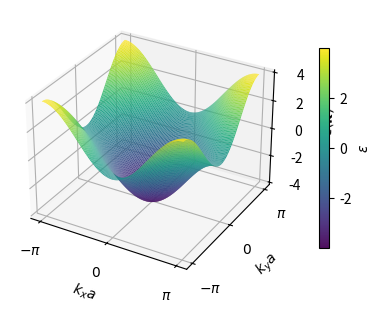

Source code (Python): (Note: this script raises an exception after producing the figure.)
"""
3D band surface plot for a 2D square lattice dispersion.
Saves the figure next to this article under ../figs/band_square_3d.png
"""
from __future__ import annotations

from pathlib import Path
import numpy as np
import matplotlib.pyplot as plt
from matplotlib import cm

# Configuration: change here if needed
CONFIG = {
    "a": 1.0,          # lattice constant
    "t": -1.0,         # nearest-neighbor hopping
    "t_prime": 0.0,    # next-nearest (t')
    "t_doubleprime": 0.0,  # third-nearest (t'')
    "eps0": 0.0,       # onsite energy shift
    "grid_n": 121,     # grid size per axis (odd is nice for symmetry)
}


def epsilon_k(kx_a: np.ndarray, ky_a: np.ndarray, cfg: dict) -> np.ndarray:
    """
    Dispersion epsilon(k) on a square lattice using dimensionless variables
    kx_a = kx * a, ky_a = ky * a (both in [-pi, pi]).
    """
    a = cfg["a"]
    t = cfg["t"]
    tp = cfg["t_prime"]
    tpp = cfg["t_doubleprime"]
    eps0 = cfg["eps0"]

    # Using k*a (dimensionless)
    cx = np.cos(kx_a)
    cy = np.cos(ky_a)
    c2x = np.cos(2.0 * kx_a)
    c2y = np.cos(2.0 * ky_a)

    return (
        eps0
        + 2.0 * t * (cx + cy)
        + 4.0 * tp * (cx * cy)
        + 2.0 * tpp * (c2x + c2y)
    )


def main() -> None:
    cfg = CONFIG
    N = int(cfg["grid_n"])  # grid points along each axis

    # Dimensionless k*a in [-pi, pi]
    kx_a = np.linspace(-np.pi, np.pi, N)
    ky_a = np.linspace(-np.pi, np.pi, N)
    KX, KY = np.meshgrid(kx_a, ky_a, indexing="xy")

    E = epsilon_k(KX, KY, cfg)

    # Prepare figure (smaller size to match other figures)
    fig = plt.figure(figsize=(5.2, 3.6), dpi=110)
    ax = fig.add_subplot(111, projection="3d")

    # Plot surface
    surf = ax.plot_surface(
        KX, KY, E,
        rstride=1, cstride=1,
        cmap=cm.viridis,
        linewidth=0.0,
        antialiased=True,
        alpha=0.95,
    )

    # A few aesthetics
    ax.set_xlabel(r"$k_x a$")
    ax.set_ylabel(r"$k_y a$")
    ax.set_zlabel(r"$\varepsilon(\mathbf{k})$")

    # Ticks at -pi, 0, pi
    ax.set_xticks([-np.pi, 0.0, np.pi], labels=[r"$-\pi$", r"$0$", r"$\pi$"])
    ax.set_yticks([-np.pi, 0.0, np.pi], labels=[r"$-\pi$", r"$0$", r"$\pi$"])

    fig.colorbar(surf, ax=ax, shrink=0.72, pad=0.08, label=r"$\varepsilon$")
    fig.tight_layout()

    # Output path: ../figs/band_square_3d.png relative to this script
    out_path = (Path(__file__).resolve().parent.parent / "figs" / "band_square_3d.png")
    out_path.parent.mkdir(parents=True, exist_ok=True)
    fig.savefig(out_path, bbox_inches="tight")

    print(f"Saved 3D band figure: {out_path}")


if __name__ == "__main__":
    main()
